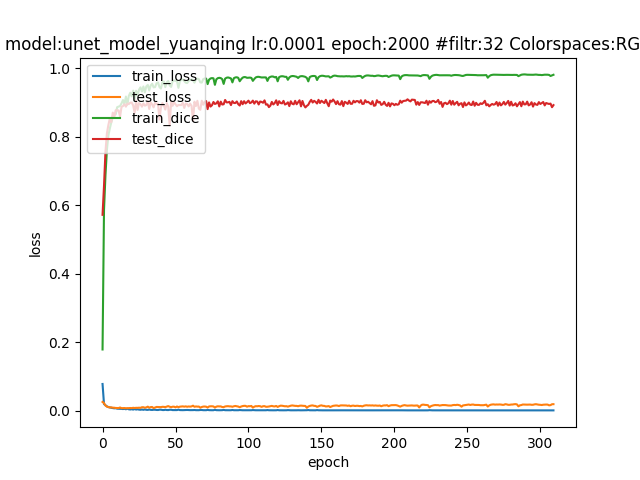

Values plotted in this chart, from the file beside it:
epoch; dice_coef; loss; precision; recall; val_dice_coef; val_loss; val_precision; val_recall
0; 0.1788; 0.07801; 0.4555; 0.158; 0.5722; 0.02549; 0.8775; 0.4472
1; 0.5862; 0.01937; 0.813; 0.4912; 0.6564; 0.02205; 0.827; 0.5673
2; 0.6884; 0.01591; 0.8221; 0.6214; 0.7571; 0.01503; 0.7691; 0.7623
3; 0.7624; 0.0126; 0.8407; 0.7175; 0.8106; 0.01185; 0.8325; 0.8037
4; 0.8039; 0.01048; 0.8615; 0.7671; 0.8346; 0.01055; 0.8378; 0.8429
5; 0.8247; 0.00941; 0.8723; 0.7939; 0.8539; 0.009432; 0.8648; 0.8516
6; 0.8422; 0.008435; 0.8831; 0.8144; 0.8427; 0.009681; 0.7967; 0.9057
7; 0.8575; 0.007589; 0.8919; 0.8328; 0.8709; 0.008843; 0.8618; 0.8873
8; 0.8685; 0.006909; 0.8992; 0.8459; 0.8564; 0.008635; 0.8874; 0.834
9; 0.8654; 0.007222; 0.8966; 0.8446; 0.8778; 0.007934; 0.8872; 0.8719
10; 0.8866; 0.005888; 0.9098; 0.8684; 0.8772; 0.007664; 0.8845; 0.8747
11; 0.8883; 0.005765; 0.9118; 0.87; 0.8772; 0.007665; 0.8981; 0.8623
12; 0.8902; 0.005703; 0.9137; 0.873; 0.8589; 0.009344; 0.8538; 0.8735
13; 0.8978; 0.00532; 0.9198; 0.8809; 0.8875; 0.007323; 0.9082; 0.8741
14; 0.9076; 0.004719; 0.9262; 0.8929; 0.8899; 0.007528; 0.9067; 0.8797
15; 0.8949; 0.005538; 0.9163; 0.8796; 0.8953; 0.007722; 0.9169; 0.8788
16; 0.9178; 0.004114; 0.9339; 0.9044; 0.8883; 0.007166; 0.8901; 0.8901
17; 0.8939; 0.005793; 0.9215; 0.8771; 0.8971; 0.007218; 0.9014; 0.8965
18; 0.9198; 0.003998; 0.9361; 0.9064; 0.8958; 0.007465; 0.8948; 0.9074
19; 0.9289; 0.003477; 0.9435; 0.9169; 0.8999; 0.0078; 0.9206; 0.8831
20; 0.9181; 0.004286; 0.9353; 0.9048; 0.9001; 0.007519; 0.9058; 0.8989
21; 0.9351; 0.003185; 0.9491; 0.9236; 0.8918; 0.008413; 0.9114; 0.8798
22; 0.9085; 0.004795; 0.9288; 0.8942; 0.8703; 0.007827; 0.8757; 0.8762
23; 0.9347; 0.003236; 0.9488; 0.9233; 0.9056; 0.008376; 0.917; 0.8983
24; 0.9214; 0.00413; 0.9397; 0.9082; 0.8785; 0.008236; 0.8878; 0.8822
25; 0.9377; 0.003065; 0.9522; 0.9258; 0.8984; 0.008709; 0.9112; 0.89
26; 0.9446; 0.002694; 0.9577; 0.9339; 0.8956; 0.00827; 0.9071; 0.8929
27; 0.9323; 0.003421; 0.9487; 0.9197; 0.8881; 0.01008; 0.8917; 0.8914
28; 0.9472; 0.002555; 0.9599; 0.9371; 0.8977; 0.01009; 0.9137; 0.8871
29; 0.9303; 0.003644; 0.9461; 0.9189; 0.8912; 0.008661; 0.8969; 0.8948
30; 0.9475; 0.002557; 0.9603; 0.9374; 0.8928; 0.009615; 0.901; 0.8901
31; 0.9518; 0.002332; 0.964; 0.9422; 0.9041; 0.01177; 0.9288; 0.8849
32; 0.9354; 0.003313; 0.9507; 0.9247; 0.8815; 0.00881; 0.8852; 0.8887
33; 0.9502; 0.002405; 0.9629; 0.9402; 0.9011; 0.01046; 0.9163; 0.8907
34; 0.9552; 0.002151; 0.9671; 0.9461; 0.8947; 0.01078; 0.9105; 0.8895
35; 0.9446; 0.002784; 0.9582; 0.9343; 0.8862; 0.007629; 0.8808; 0.8964
36; 0.9454; 0.002753; 0.959; 0.9352; 0.8995; 0.009216; 0.891; 0.9134
37; 0.9563; 0.002107; 0.9683; 0.9472; 0.8962; 0.01089; 0.9071; 0.8935
38; 0.959; 0.00196; 0.9707; 0.9504; 0.8968; 0.01066; 0.8999; 0.8982
39; 0.9456; 0.002828; 0.9615; 0.9349; 0.8508; 0.0107; 0.8108; 0.9008
40; 0.941; 0.002903; 0.9555; 0.9301; 0.8858; 0.0104; 0.8973; 0.8801
41; 0.9591; 0.001955; 0.9709; 0.9505; 0.8985; 0.01129; 0.9079; 0.8935
42; 0.9618; 0.001819; 0.9734; 0.9535; 0.8919; 0.01109; 0.9079; 0.8821
43; 0.9453; 0.00273; 0.9596; 0.9353; 0.8797; 0.01047; 0.919; 0.8484
44; 0.9591; 0.001963; 0.9711; 0.9501; 0.8987; 0.01178; 0.9126; 0.8905
45; 0.9632; 0.00176; 0.9746; 0.9551; 0.888; 0.01338; 0.9114; 0.8698
46; 0.9501; 0.002628; 0.9656; 0.94; 0.8333; 0.01149; 0.911; 0.7848
47; 0.946; 0.002719; 0.9607; 0.935; 0.9033; 0.01033; 0.9099; 0.9005
48; 0.9628; 0.001765; 0.9746; 0.9544; 0.8907; 0.01156; 0.8949; 0.8919
49; 0.965; 0.001666; 0.9766; 0.9568; 0.9011; 0.01167; 0.9045; 0.9024
50; 0.9634; 0.001741; 0.975; 0.9553; 0.8952; 0.009724; 0.8871; 0.9099
51; 0.9627; 0.001767; 0.9745; 0.9544; 0.8895; 0.01221; 0.9127; 0.8706
52; 0.9432; 0.002986; 0.9578; 0.9331; 0.8932; 0.01028; 0.9016; 0.8913
53; 0.9629; 0.001772; 0.9746; 0.9547; 0.8928; 0.01174; 0.9057; 0.8848
54; 0.9666; 0.001583; 0.9781; 0.9588; 0.8931; 0.012; 0.9044; 0.8856
55; 0.9675; 0.001537; 0.979; 0.9598; 0.8996; 0.01258; 0.918; 0.8854
56; 0.963; 0.001753; 0.9747; 0.9549; 0.8845; 0.01178; 0.8931; 0.8806
57; 0.9583; 0.002029; 0.9705; 0.9495; 0.8975; 0.01258; 0.9035; 0.8968
58; 0.9572; 0.002112; 0.9703; 0.948; 0.8959; 0.01152; 0.8994; 0.9
59; 0.9635; 0.001747; 0.9753; 0.9553; 0.889; 0.01232; 0.8859; 0.8971
... 250 more rows
